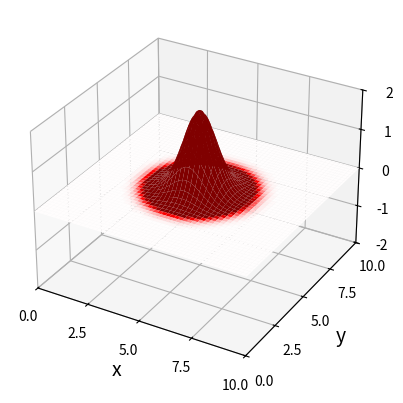

Recreate this plot in Python.
import numpy as np
import matplotlib.pyplot as plt
import matplotlib.animation as animation
from matplotlib.animation import PillowWriter

# domain
xMin = 0
xMax = 10
xPoints = 100

yMin = 0
yMax = 10
yPoints = 100

xLength = xMax - xMin
yLength = yMax - yMin
x = np.linspace(xMin, xMax, xPoints)
y = np.linspace(yMin, yMax, yPoints)
dx = xLength / (xPoints - 1)
dy = yLength / (yPoints -1)

# time
time = 2
dt = 1e-2
timeSteps = int(time / dt) + 1

# material parameters
wavespeed = 4.5
density = 1.0

# initial displacement
frequency = 1.0
lamda = wavespeed / frequency
sigma = lamda / 2 / np.pi

# density
rho = np.zeros((xPoints, yPoints))
for i in range(xPoints):
    for j in range(yPoints):
        rho[i, j] = density

# create damaged area
#for i in range(10,35):
#    for j in range(10,35):
#        rho[i,j] = 1e-7

# stability - CFL condition
if (wavespeed * dt) / dx > 1.0 or (wavespeed * dt) / dy > 1.0:
    raise ValueError("CLF condition is not satisfied!")
print("CFL value: ", (wavespeed * dt) / dx)

# initialize arrays
u = np.zeros((xPoints, yPoints))
u_old = np.zeros((xPoints, yPoints))
u_new = np.zeros((xPoints, yPoints))

# initial condition in 2D
x0 = xLength / 2
y0 = yLength / 2
for i in range(xPoints):
    for j in range(yPoints):
        u[i, j] = 2*np.exp(-((x[i] - x0) ** 2 + (y[j] - y0) ** 2) / (2 * sigma ** 2))

# set previous the same a start time
u_old[:, :] = u[:, :]

# Prepare the plot
fig = plt.figure()
ax = fig.add_subplot(projection='3d')
X, Y = np.meshgrid(x, y)
surface = ax.plot_surface(X, Y, u.T, cmap='seismic', vmin=-0.01, vmax=0.01)

# Prepare plot parameters
ax.set_xlim(xMin, xMax)
ax.set_ylim(yMin, yMax)
ax.set_zlim(-2, 2)
ax.set_xlabel('x', fontsize=14)
ax.set_ylabel('y', fontsize=14)
ax.set_zlabel('$u(x,y)$', fontsize=14)
ax.set_xticks(np.linspace(xMin, xMax, 5))
ax.set_yticks(np.linspace(yMin, yMax, 5))
ax.set_zticks(np.linspace(-2, 2, 5))
ax.tick_params(axis='x', labelsize=10)
ax.tick_params(axis='y', labelsize=10)
ax.tick_params(axis='z', labelsize=10)


# update function
def animate(frames):
    global u, u_old, u_new
    # central difference
    for i in range(1, xPoints - 1):
        for j in range(1, yPoints - 1):
            x_rho_half_plus = 1 / ((1 / (2 * rho[i,j])) + (1 / (2 * rho[i + 1,j])))
            x_rho_half_minus = 1 / ((1 / (2 * rho[i,j])) + (1 / (2 * rho[i - 1,j])))

            y_rho_half_plus = 1 / ((1 / (2 * rho[i, j])) + (1 / (2 * rho[i, j + 1])))
            y_rho_half_minus = 1 / ((1 / (2 * rho[i, j])) + (1 / (2 * rho[i, j - 1])))

            x_term1 = x_rho_half_plus * (u[i + 1, j] - u[i, j])
            x_term2 = x_rho_half_minus * (u[i, j] - u[i - 1, j])

            y_term1 = y_rho_half_plus * (u[i, j + 1] - u[i, j])
            y_term2 = y_rho_half_minus * (u[i, j] - u[i, j - 1])

            u_new[i, j] = 2 * u[i, j] - u_old[i, j] + ((dt ** 2 * wavespeed**2) / (rho[i,j] * dx ** 2)) * (x_term1 - x_term2) + ((dt ** 2 * wavespeed**2) / (rho[i,j] * dy ** 2)) * (y_term1 - y_term2)

    # Neumann boundary condition
    # corners
    u_new[0, 0] = u_new[1, 1]
    u_new[0, -1] = u_new[1, -2]
    u_new[-1, 0] = u_new[-2, 1]
    u_new[-1, -1] = u_new[-2, -2]
    # edges
    u_new[0, 1:-1] = u_new[1, 1:-1]
    u_new[-1, 1:-1] = u_new[-2, 1:-1]
    u_new[1:-1, 0] = u_new[1:-1, 1]
    u_new[1:-1, -1] = u_new[1:-1, -2]

    # update time step
    u_old[:, :] = u[:, :]
    u[:, :] = u_new[:, :]

    # Update surface data
    ax.clear()
    ax.plot_surface(X, Y, u.T, cmap='seismic', vmin=-0.5, vmax=0.5)

    # Update plot parameters
    ax.set_xlim(xMin, xMax)
    ax.set_ylim(yMin, yMax)
    ax.set_zlim(-2, 2)
    ax.set_xlabel('x', fontsize=14)
    ax.set_ylabel('y', fontsize=14)
    ax.set_zlabel('$u(x,y)$', fontsize=14)
    ax.set_xticks(np.linspace(xMin, xMax, 5))
    ax.set_yticks(np.linspace(yMin, yMax, 5))
    ax.set_zticks(np.linspace(-2, 2, 5))
    ax.tick_params(axis='x', labelsize=10)
    ax.tick_params(axis='y', labelsize=10)
    ax.tick_params(axis='z', labelsize=10)

    return surface



# animation
ani = animation.FuncAnimation(fig, animate, frames= timeSteps, blit=False, interval=100.0)
plt.show()

# save animation
#writer = PillowWriter(fps=10)
#ani.save("2D_FDM_Damage.gif", writer=writer)